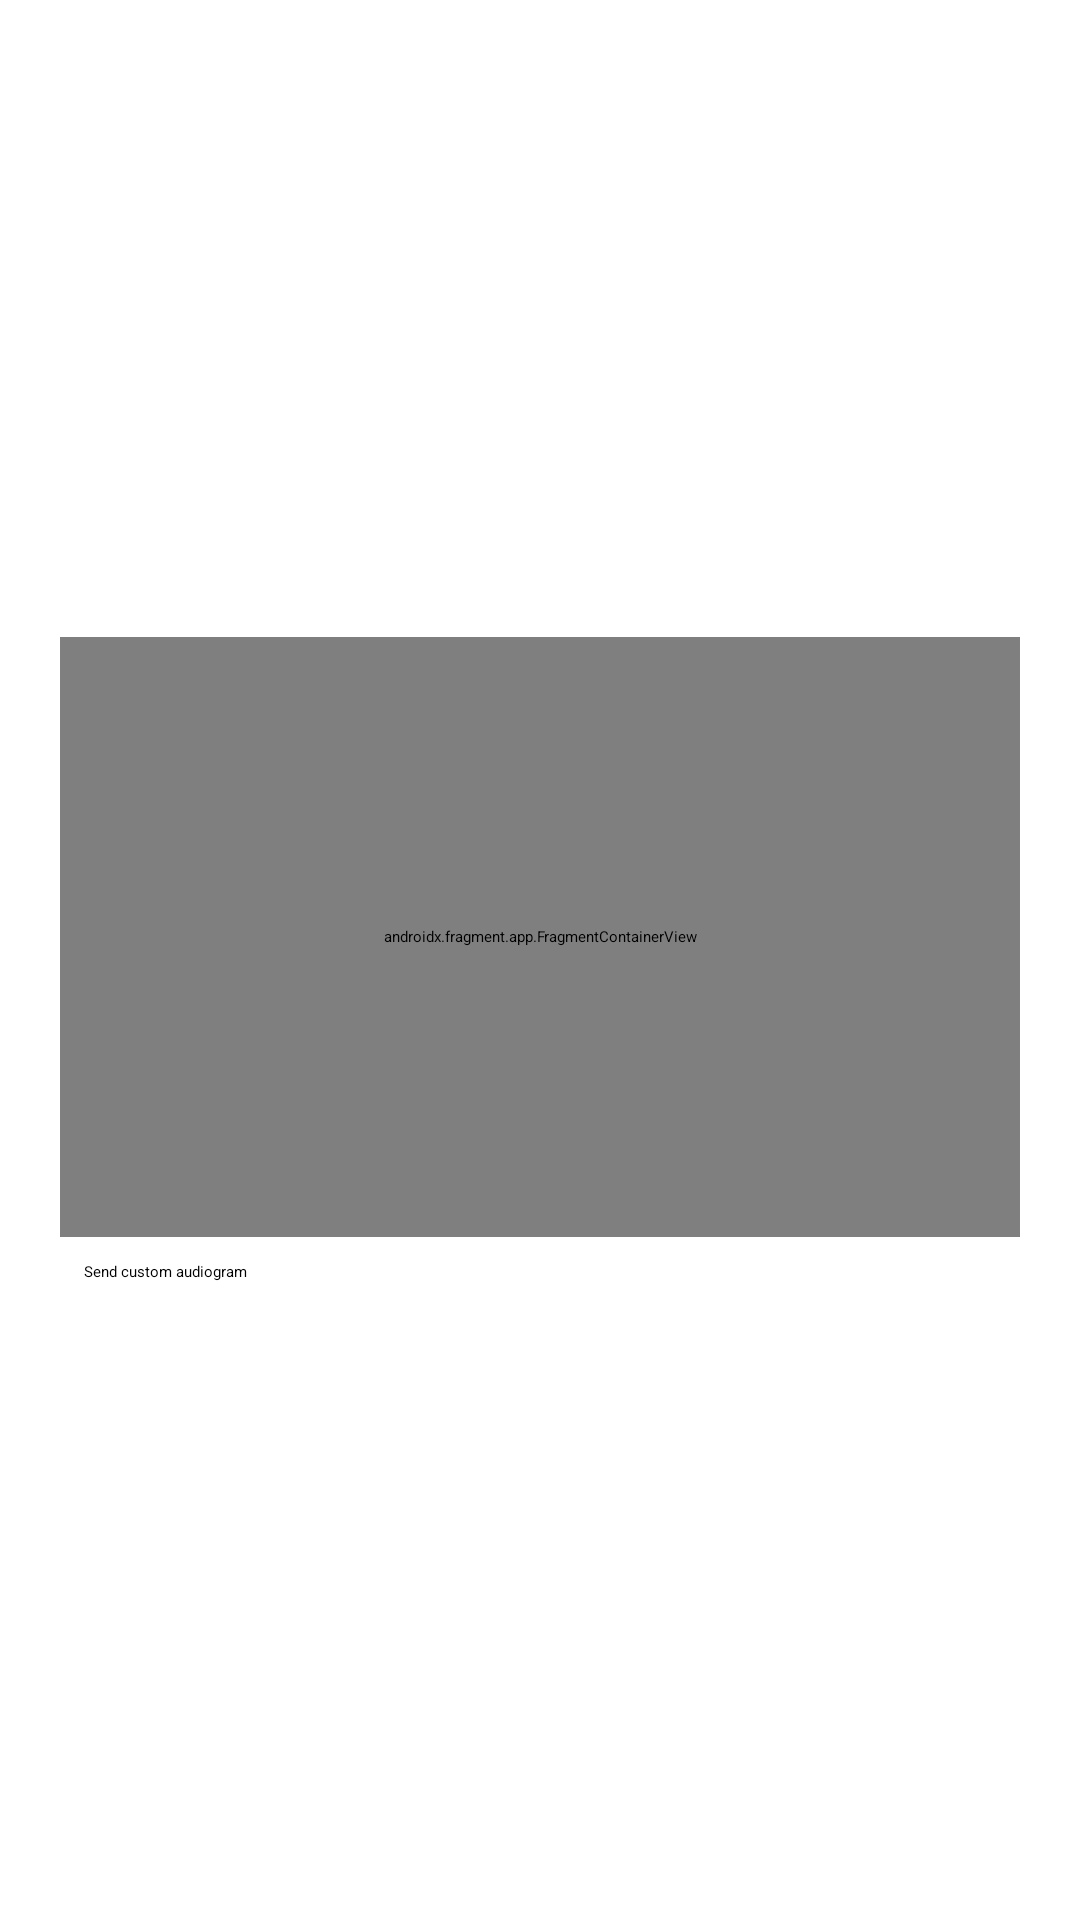

Android layout source for this screen:
<!-- AndroidManifest.xml: application theme AppTheme -->
<!-- res/layout/activity_main.xml -->
<?xml version="1.0" encoding="utf-8"?>
<LinearLayout xmlns:android="http://schemas.android.com/apk/res/android"
    xmlns:tools="http://schemas.android.com/tools"
    android:layout_width="match_parent"
    android:layout_height="match_parent"
    android:gravity="center"
    android:orientation="vertical"
    tools:context=".MainActivity">

    <androidx.fragment.app.FragmentContainerView
        android:id="@+id/mimiProfileLauncher"
        android:name="io.mimi.sdk.profile.MimiProfileLauncher"
        android:layout_width="320dp"
        android:layout_height="200dp" />

    <Button
        android:id="@+id/sendCustomAudiogramBtn"
        android:layout_width="304dp"
        android:layout_height="wrap_content"
        style="@style/Widget.Mimi.Button"
        android:layout_marginTop="8dp"
        android:text="Send custom audiogram" />

</LinearLayout>
<!-- resources referenced by this layout -->
<resources>
  <style name="AppTheme" parent="Theme.Mimi">
          
          <item name="android:statusBarColor">?mimiPrimaryTintColorNormal</item>
          
      </style>
</resources>
